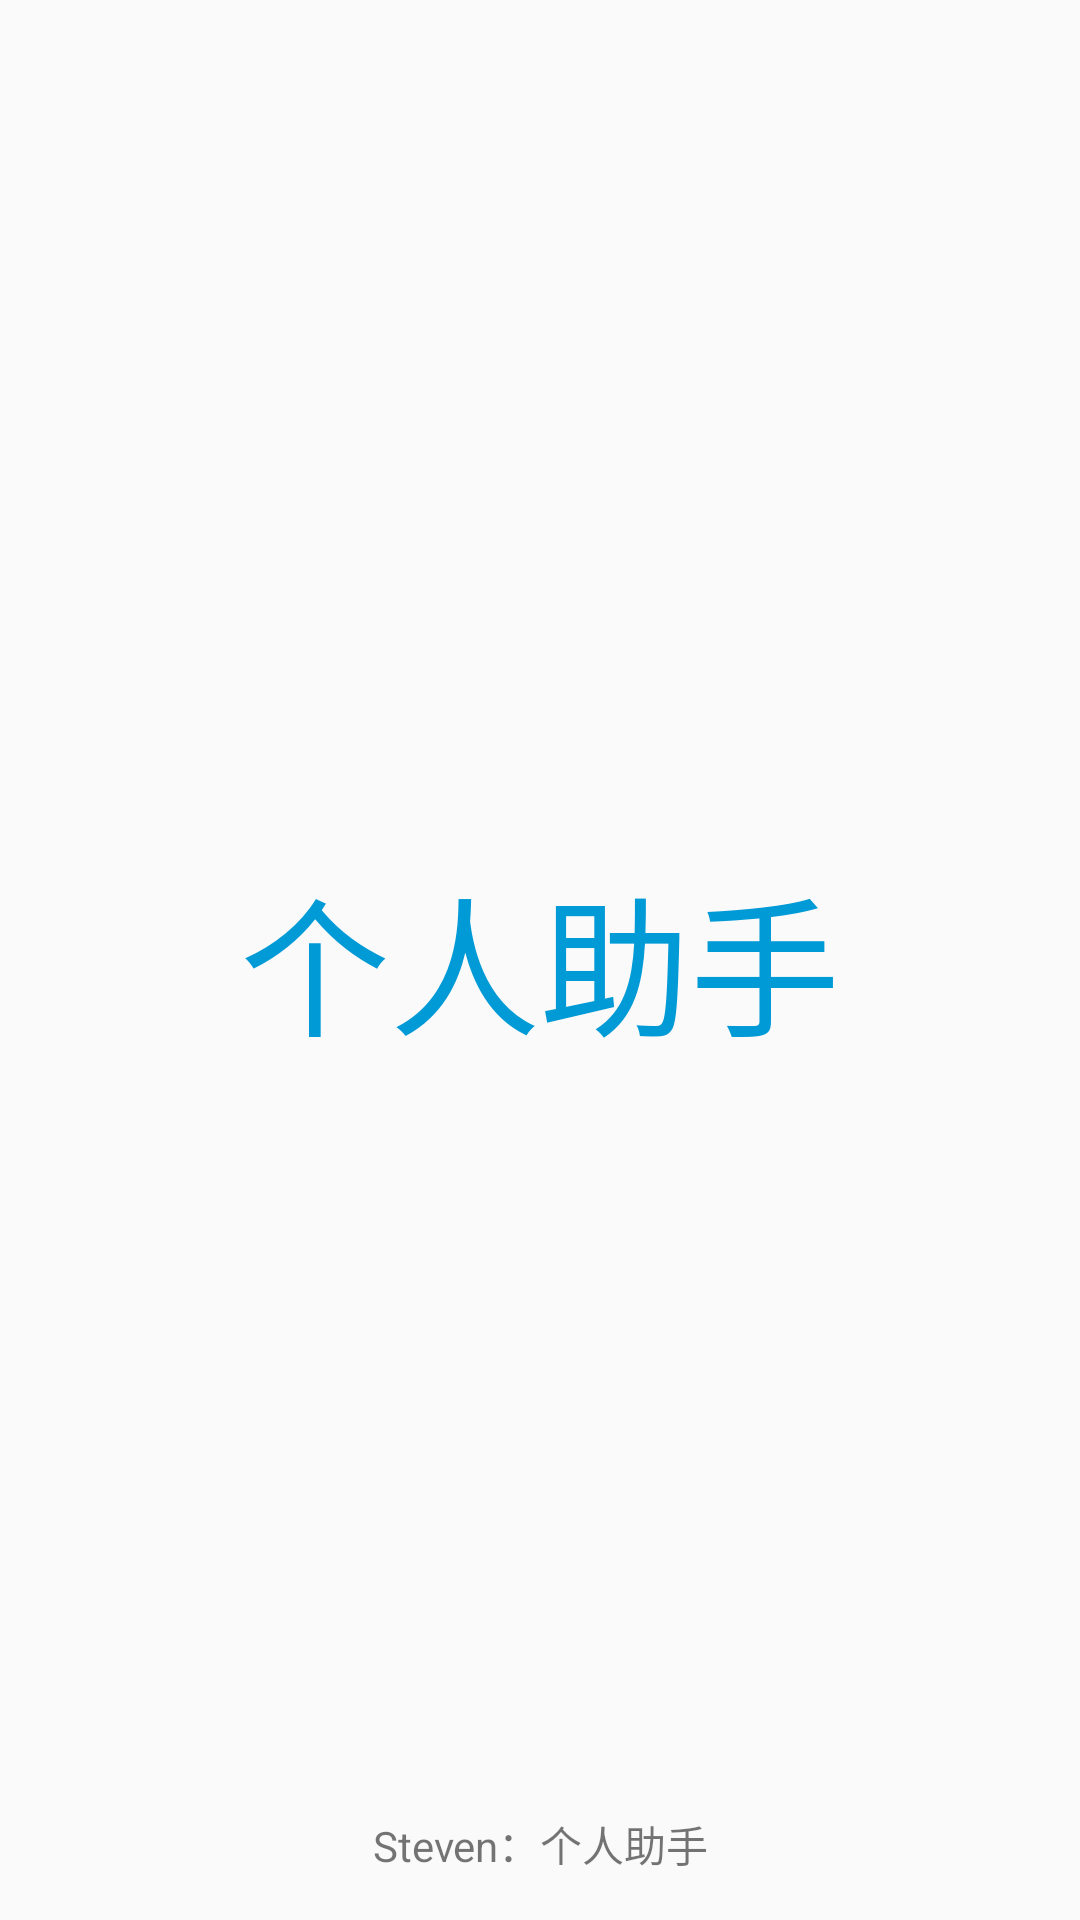

Write the Android layout XML for this screen, with the resource values it uses.
<!-- AndroidManifest.xml: activity theme NoActivityFullscreen -->
<!-- res/layout/activity_splash.xml -->
<?xml version="1.0" encoding="utf-8"?>
<RelativeLayout
    xmlns:android="http://schemas.android.com/apk/res/android"
    android:layout_width="match_parent"
    android:layout_height="match_parent"
    android:background="@drawable/wechat_bg">

    <TextView
        android:layout_marginBottom="30dp"
        android:layout_centerInParent="true"
        android:textColor="@color/base_color"
        android:id="@+id/tv_splash"
        android:layout_width="wrap_content"
        android:layout_height="wrap_content"
        android:text="@string/app_name"
        android:textSize="50sp"/>

    <TextView
        android:layout_marginBottom="15dp"
        android:layout_alignParentBottom="true"
        android:gravity="center"
        android:text="@string/app_titile"
        android:layout_width="match_parent"
        android:layout_height="wrap_content" />

</RelativeLayout>
<!-- resources referenced by this layout -->
<resources>
  <color name="base_color">#009ad6</color>
  <string name="app_name">个人助手</string>
  <string name="app_titile">Steven：个人助手</string>
  <style name="NoActivityFullscreen" parent="Theme.AppCompat.Light.NoActionBar">
          <item name="windowNoTitle">true</item>
          <item name="windowActionBar">false</item>
          <item name="android:windowFullscreen">true</item>
          <item name="android:windowContentOverlay">@null</item>
      </style>
</resources>
